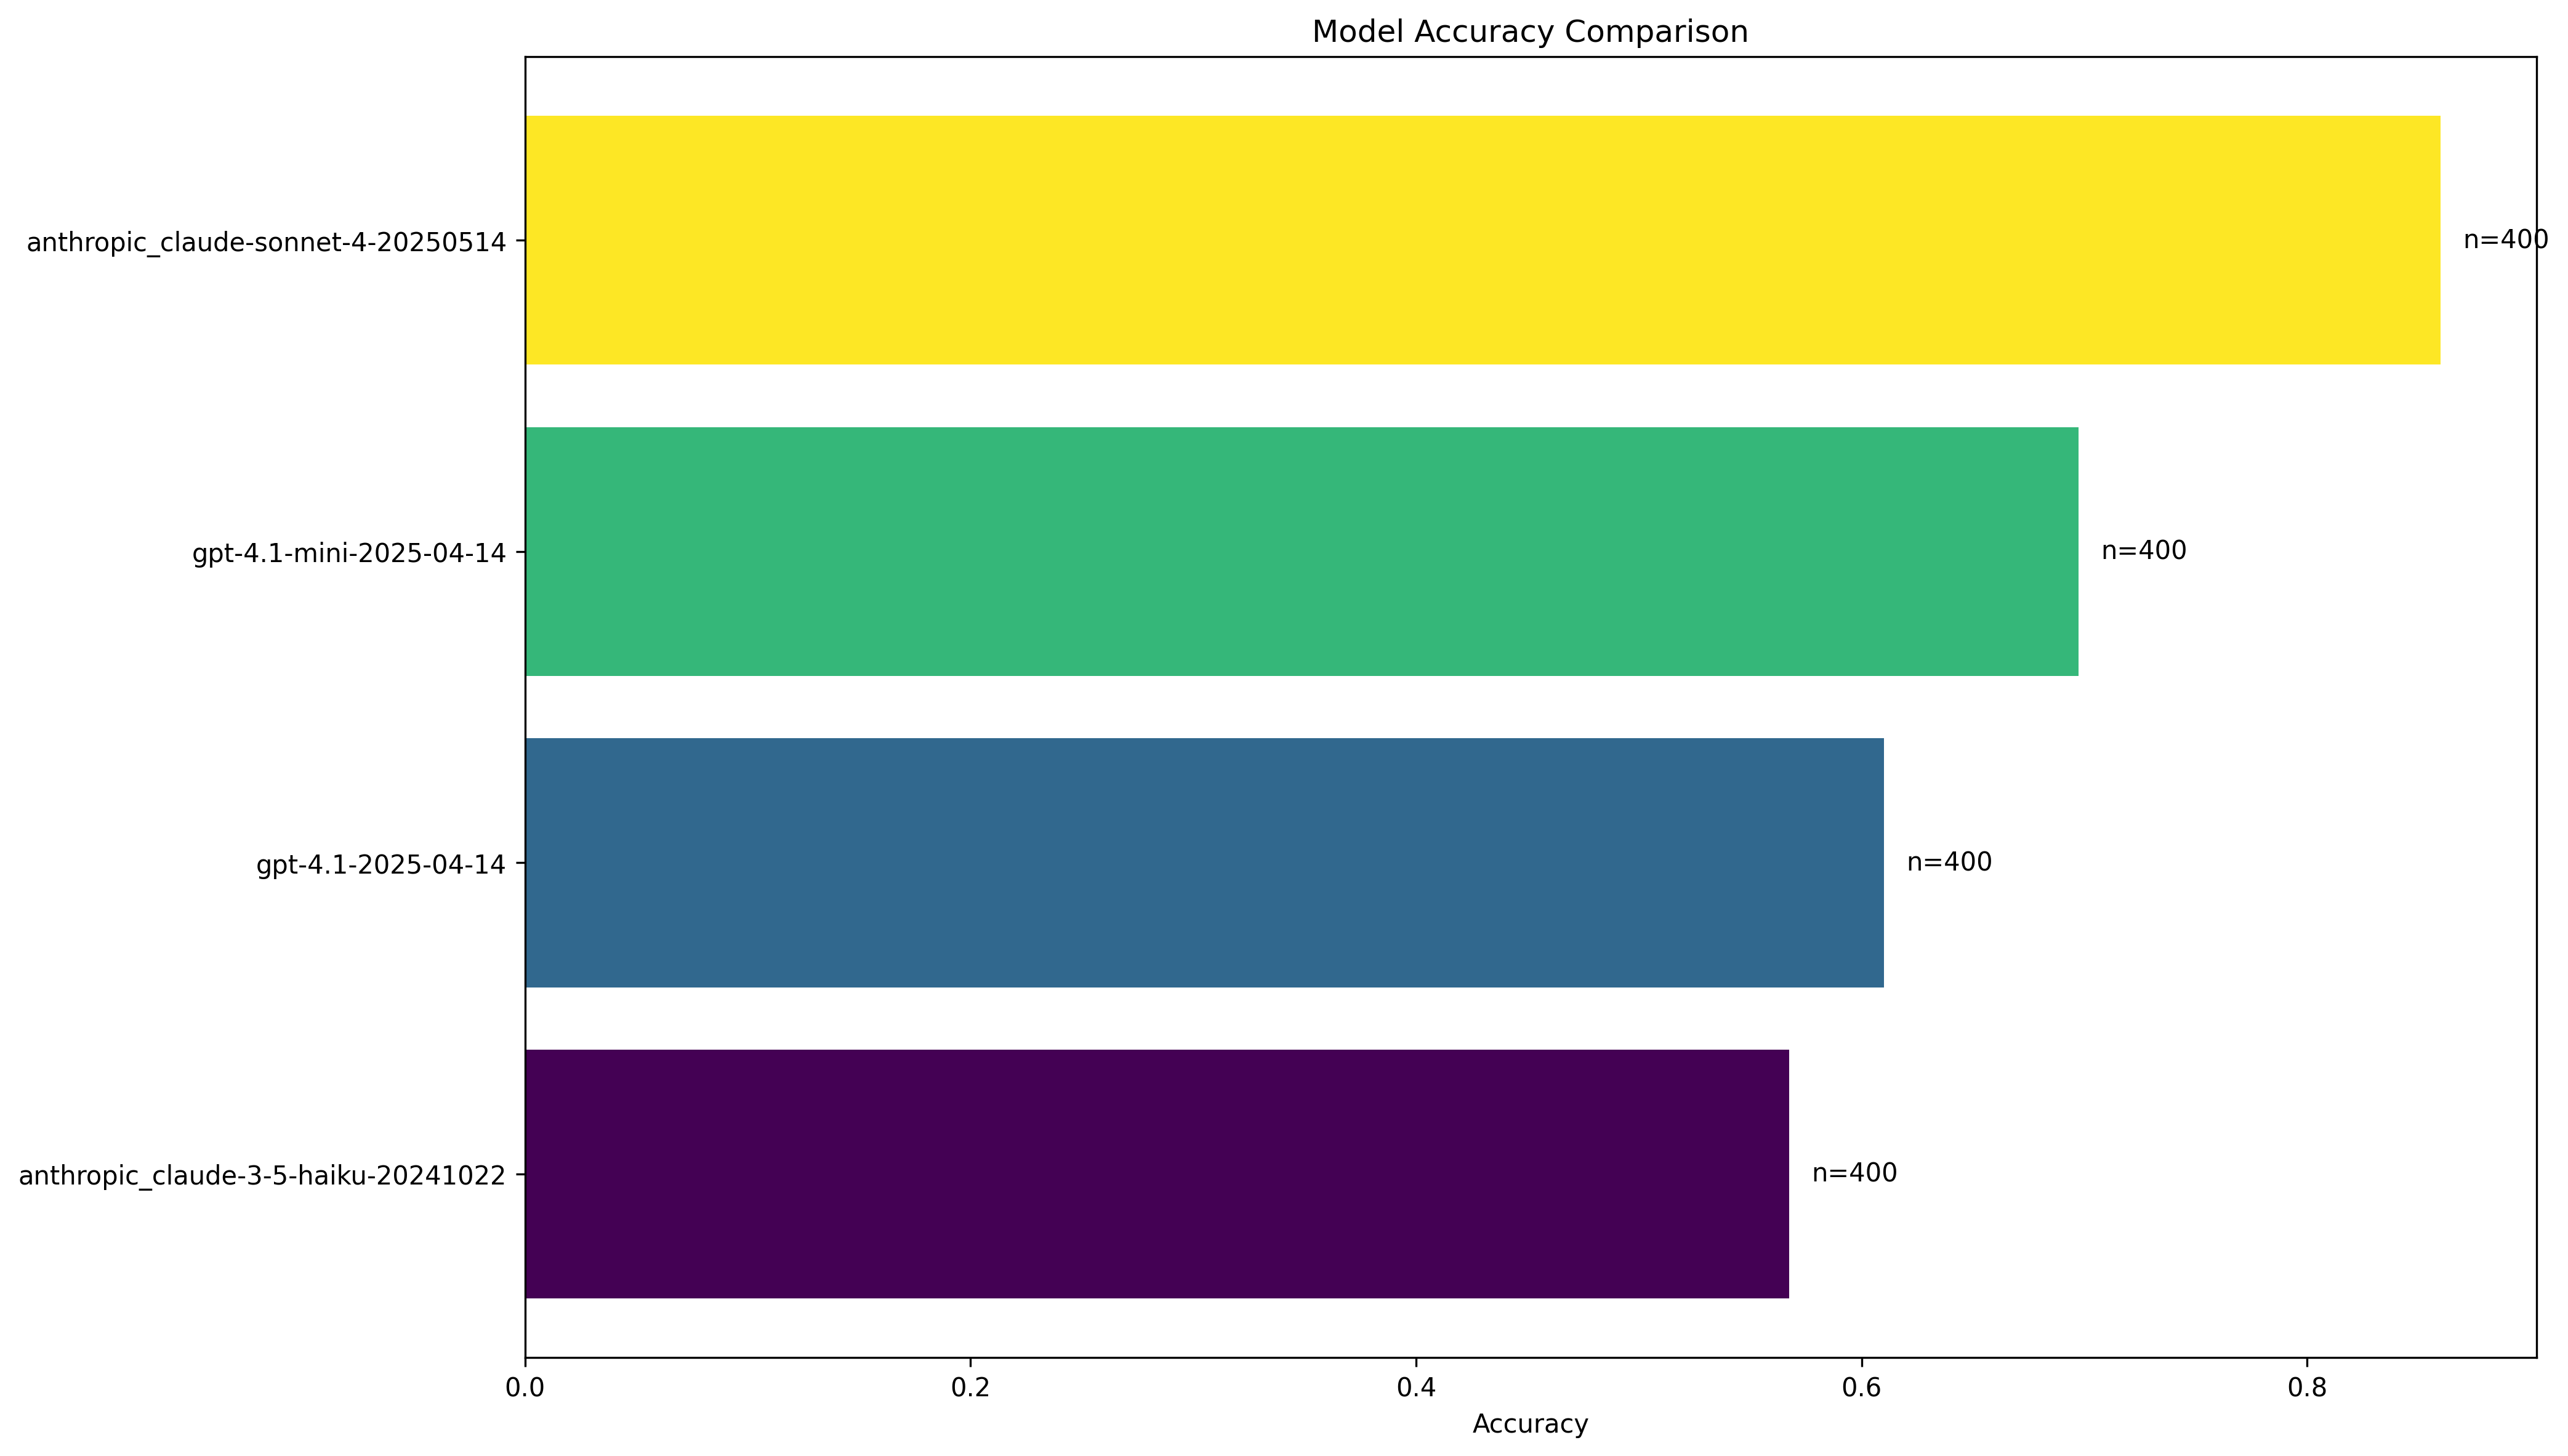

Data behind this chart, as committed beside it:
model_base, total_trials, correct_trials, accuracy
anthropic_claude-sonnet-4-20250514, 400, 344, 0.86
gpt-4.1-mini-2025-04-14, 400, 279, 0.698
gpt-4.1-2025-04-14, 400, 244, 0.61
anthropic_claude-3-5-haiku-20241022, 400, 227, 0.568
